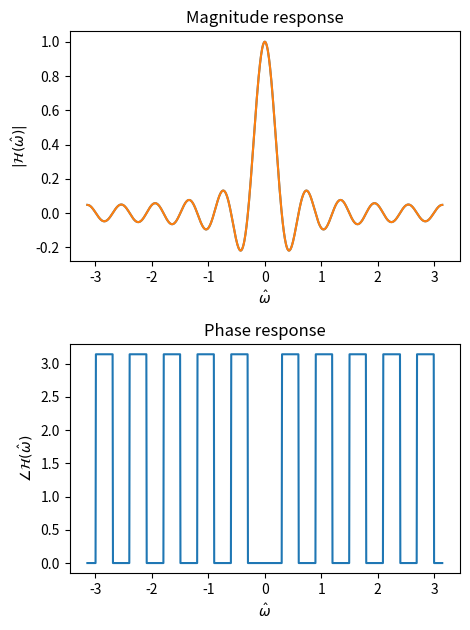

The matplotlib source for this figure:
#!/usr/bin/env python


import numpy as n
import matplotlib.pyplot as plt
import scipy.special as s
def frequency_response(h,n_value,omhat):
    H=n.zeros(len(omhat),dtype=n.complex64)
    for idx in range(len(h)):
        H+=h[idx]*n.exp(-1j*n_value[idx]*omhat)
    return(H)
        
# impulse response of an averaging filter
# M = 2N+1
h=n.repeat(1.0/21.0, 21)
print(len(h))
omhat = n.linspace(-n.pi,n.pi,num=1000)
# integers -N to N
H=frequency_response(h,n.arange(-10,10+1),omhat)

# alternative way using the dirichlet kernel
# D_21(\omega)
D=s.diric(omhat,21)

plt.figure(figsize=(0.8*6,0.8*8))
plt.subplot(211)
plt.plot(omhat,D)
plt.plot(omhat,n.real(H))
plt.title("Magnitude response")
plt.ylabel("$|\\mathcal{H}(\hat{\omega})|$")
plt.xlabel("$\hat{\omega}$")
plt.subplot(212)
plt.title("Phase response")
plt.plot(omhat,n.angle(D))
plt.xlabel("$\hat{\omega}$")
plt.ylabel("$\\angle\\mathcal{H}(\hat{\omega})$")
plt.tight_layout()
plt.savefig("dirichlet21.png")
plt.show()
